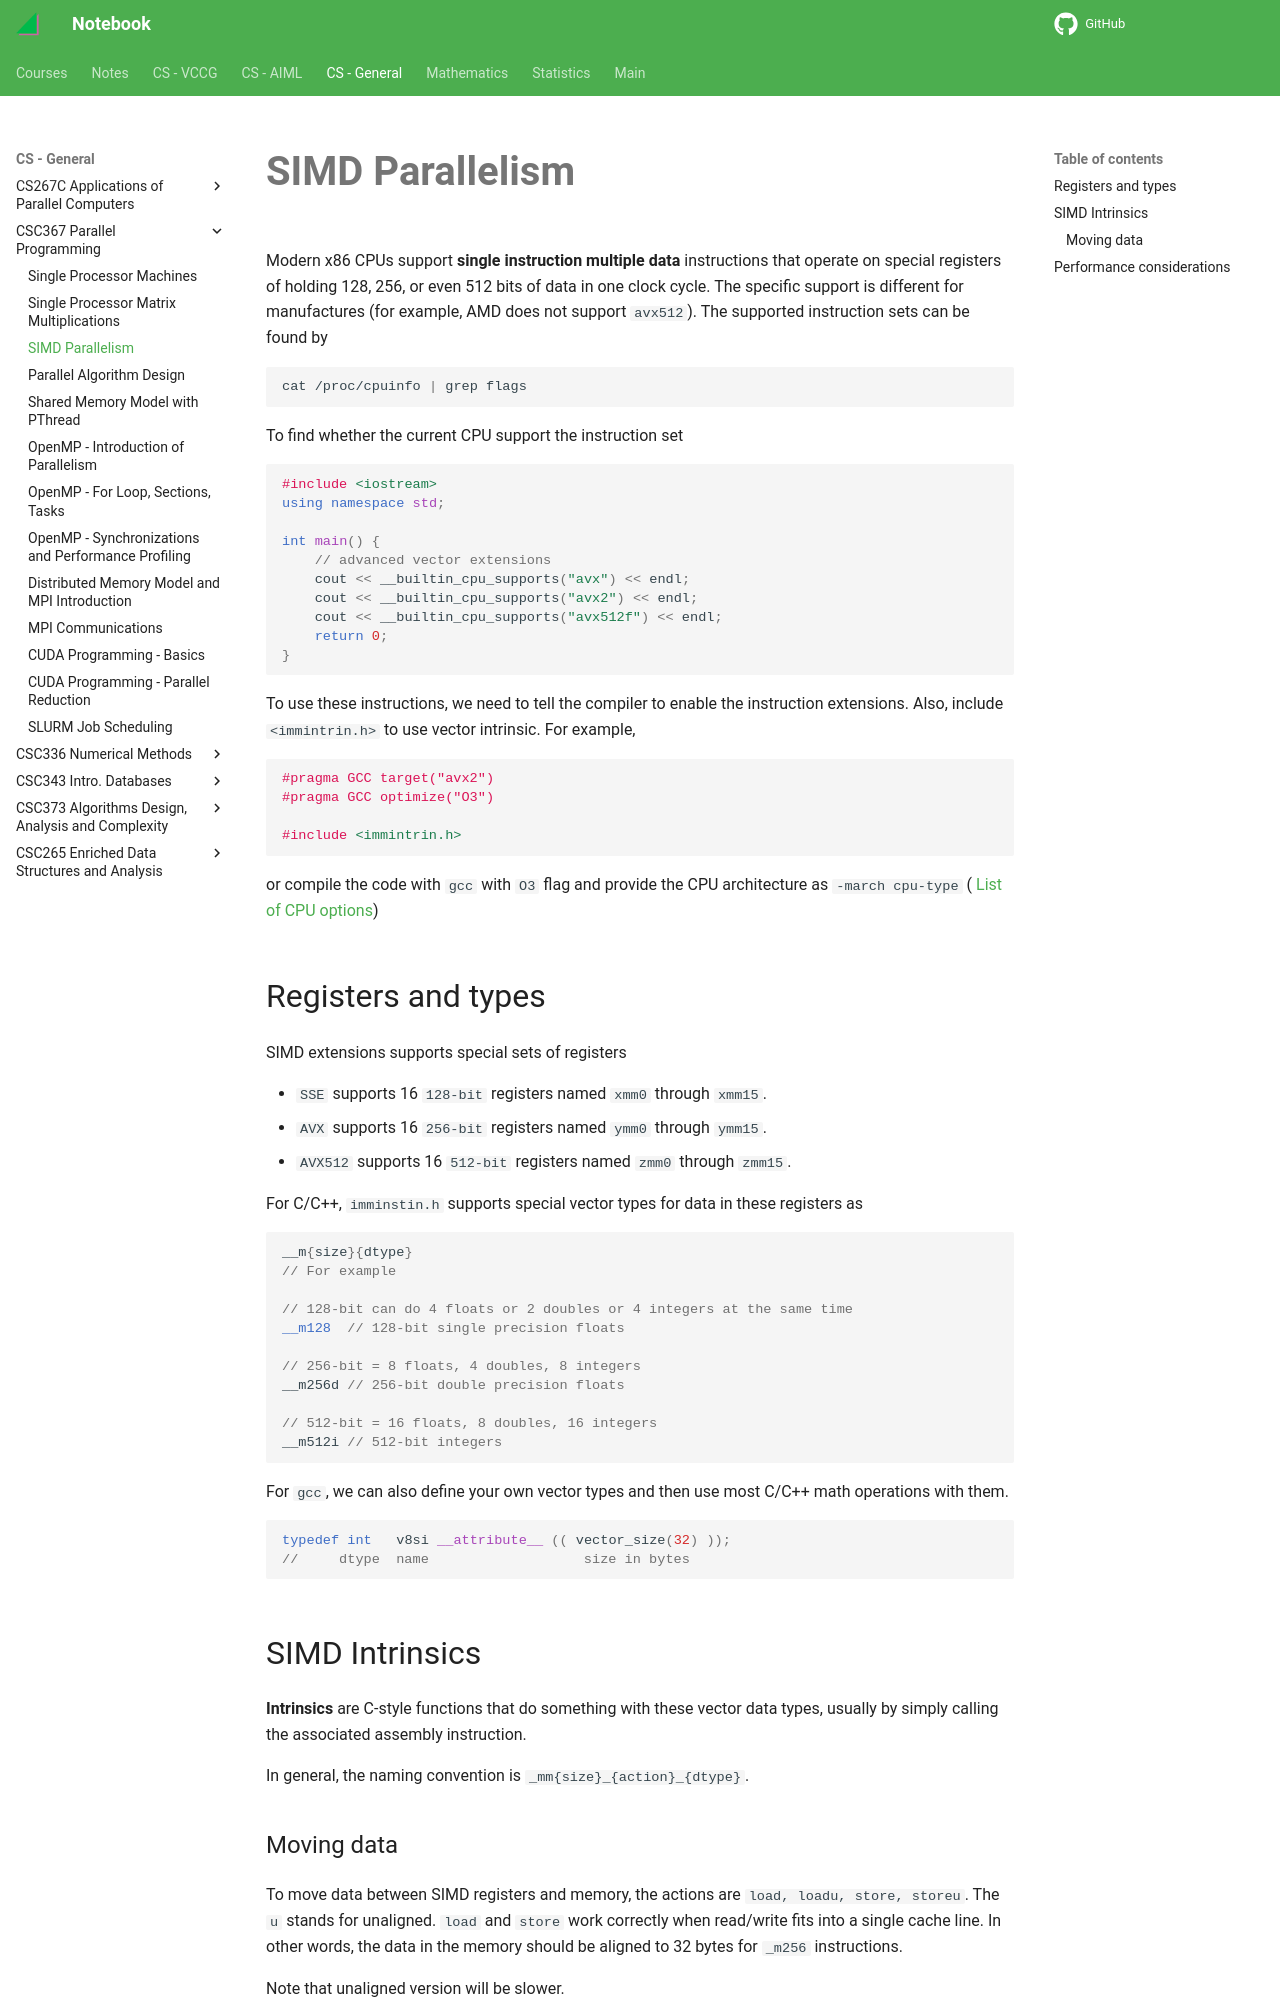

repository: haoda-li/notebook · page: csg/csc367/simd.html · generator: mkdocs

# SIMD Parallelism 

Modern x86 CPUs support __single instruction multiple data__ instructions that operate on special registers of holding 128, 256, or even 512 bits of data in one clock cycle. The specific support is different for manufactures (for example, AMD does not support `avx512`). The supported instruction sets can be found by 

```sh
cat /proc/cpuinfo | grep flags
```

To find whether the current CPU support the instruction set

```cpp
#include <iostream>
using namespace std;

int main() {
    // advanced vector extensions
    cout << __builtin_cpu_supports("avx") << endl; 
    cout << __builtin_cpu_supports("avx2") << endl; 
    cout << __builtin_cpu_supports("avx512f") << endl;
    return 0;
}
```

To use these instructions, we need to tell the compiler to enable the instruction extensions. Also, include `<immintrin.h>` to use vector intrinsic. For example,

```cpp
#pragma GCC target("avx2")
#pragma GCC optimize("O3")

#include <immintrin.h>
```

or compile the code with `gcc` with `O3` flag and provide the CPU architecture as `-march cpu-type` ( [List of CPU options](https://gcc.gnu.org/onlinedocs/gcc/x86-Options.html))

## Registers and types
SIMD extensions supports special sets of registers 

- `SSE` supports 16 `128-bit` registers named `xmm0` through `xmm15`. 
- `AVX` supports 16 `256-bit` registers named `ymm0` through `ymm15`.
- `AVX512` supports 16 `512-bit` registers named `zmm0` through `zmm15`.

For C/C++, `imminstin.h` supports special vector types for data in these registers as

```cpp
__m{size}{dtype}
// For example

// 128-bit can do 4 floats or 2 doubles or 4 integers at the same time
__m128  // 128-bit single precision floats

// 256-bit = 8 floats, 4 doubles, 8 integers
__m256d // 256-bit double precision floats

// 512-bit = 16 floats, 8 doubles, 16 integers
__m512i // 512-bit integers
```

For `gcc`, we can also define your own vector types and then use most C/C++ math operations with them. 

```cpp
typedef int   v8si __attribute__ (( vector_size(32) ));
//     dtype  name                   size in bytes
```
## SIMD Intrinsics
__Intrinsics__ are C-style functions that do something with these vector data types, usually by simply calling the associated assembly instruction.

In general, the naming convention is `_mm{size}_{action}_{dtype}`.
